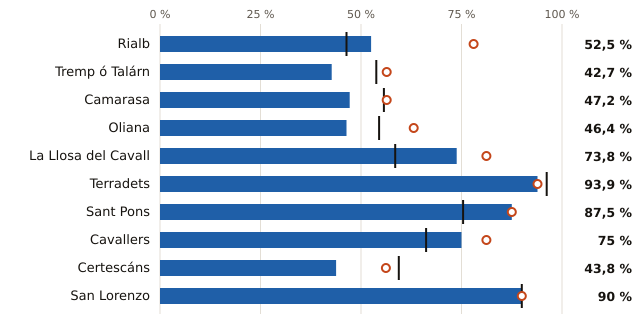

Source data for this figure (header and first rows):
embalse, pct, pct_hace_1_anio, pct_media_10_anios, vol_hm3, capacidad_hm3
Rialb, 52.5, 78.0, 46.4, 212.0, 404.0
Tremp ó Talárn, 42.7, 56.4, 53.8, 97.0, 227.0
Camarasa, 47.2, 56.4, 55.7, 77.0, 163.0
Oliana, 46.4, 63.1, 54.5, 39.0, 84.0
La Llosa del Cavall, 73.8, 81.2, 58.5, 59.0, 80.0
Terradets, 93.9, 93.9, 96.2, 31.0, 33.0
Sant Pons, 87.5, 87.5, 75.4, 21.0, 24.0
Cavallers, 75.0, 81.2, 66.2, 12.0, 16.0
Certescáns, 43.8, 56.2, 59.4, 7.0, 16.0
San Lorenzo, 90.0, 90.0, 90.0, 9.0, 10.0
